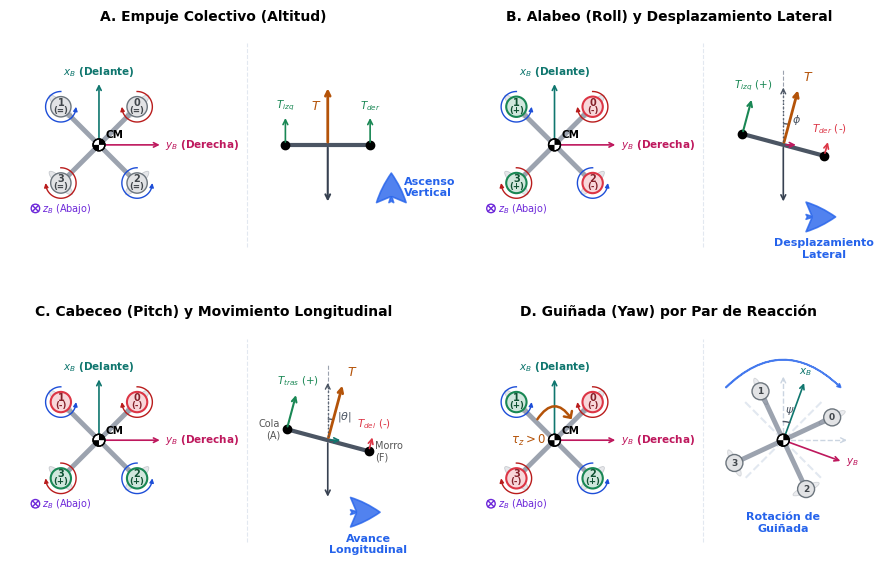

Reproduce this figure in Python.
import os
import numpy as np
import matplotlib.pyplot as plt
import matplotlib.patches as patches

# Configurar matplotlib para estilo académico limpio y premium
plt.rcParams.update({
    'font.family': 'sans-serif',
    'font.sans-serif': ['DejaVu Sans', 'Arial', 'Helvetica'],
    'font.size': 8.5,
    'axes.labelsize': 9.5,
    'axes.titlesize': 10.5,
    'xtick.labelsize': 8,
    'ytick.labelsize': 8,
    'legend.fontsize': 8
})

def draw_cm_symbol(ax, xc, yc, radius=0.08):
    """Dibuja el símbolo clásico de centro de masas (CM) en ingeniería."""
    bg_circle = patches.Circle((xc, yc), radius, facecolor='white', edgecolor='black', lw=1.0, zorder=4)
    ax.add_patch(bg_circle)
    w1 = patches.Wedge((xc, yc), radius, 0, 90, facecolor='black', zorder=5)
    w2 = patches.Wedge((xc, yc), radius, 180, 270, facecolor='black', zorder=5)
    ax.add_patch(w1)
    ax.add_patch(w2)
    border_circle = patches.Circle((xc, yc), radius, facecolor='none', edgecolor='black', lw=1.0, zorder=6)
    ax.add_patch(border_circle)

def draw_spin_arrow(ax, rx, ry, direction, radius=0.20, color='gray'):
    """Dibuja una flecha curva que indica el sentido de giro del rotor."""
    if direction == 'CW':
        angles = np.linspace(np.pi/2, -np.pi, 80)
    else:
        angles = np.linspace(np.pi/2, 2*np.pi, 80)
        
    x = rx + radius * np.cos(angles)
    y = ry + radius * np.sin(angles)
    # Trazamos la línea pero paramos antes del final para dar espacio a la punta de la flecha
    ax.plot(x[:-5], y[:-5], color=color, linewidth=1.0, zorder=8)
    
    # Anotamos desde el punto donde termina la línea hasta el final real, con punta de flecha
    ax.annotate('', xy=(x[-1], y[-1]), xytext=(x[-6], y[-6]),
                arrowprops=dict(arrowstyle="-|>", color=color, lw=1.0, patchB=None, shrinkA=0, shrinkB=0, mutation_scale=6),
                zorder=9)

def draw_plant_view(ax, xc, yc, thrust_states, yaw_net_moment=0.0):
    """
    Dibuja la vista en planta del cuadricóptero centrada en (xc, yc).
    thrust_states: lista con estados de empuje para R0, R1, R2, R3 (valores: '+', '-', 'base')
    yaw_net_moment: si es mayor a 0, dibuja flecha curva horario en CM; menor a 0, antihorario.
    """
    d = 0.45  # distancia de brazo en la figura
    
    # Coordenadas de los rotores (Horizontal es y_B [derecha], Vertical es x_B [delante])
    rotors_pos = [
        (xc + d, yc + d),  # R0
        (xc - d, yc + d),  # R1
        (xc + d, yc - d),  # R2
        (xc - d, yc - d)   # R3
    ]
    
    rotors_dir = ['CW', 'CCW', 'CCW', 'CW']
    
    # 1. Dibujar brazos del chasis en X
    ax.plot([rotors_pos[1][0], rotors_pos[2][0]], [rotors_pos[1][1], rotors_pos[2][1]], 
            color='#9ca3af', linewidth=3.5, zorder=2)
    ax.plot([rotors_pos[0][0], rotors_pos[3][0]], [rotors_pos[0][1], rotors_pos[3][1]], 
            color='#9ca3af', linewidth=3.5, zorder=2)
    
    # 2. Ejes de cuerpo en el CM (Restablecidos a longitud 0.75)
    axis_len = 0.75
    ax.annotate('', xy=(xc, yc + axis_len), xytext=(xc, yc),
                arrowprops=dict(arrowstyle="->", color='#0f766e', lw=1.2, mutation_scale=8),
                zorder=3)
    ax.text(xc, yc + axis_len + 0.03, r"$x_B$ (Delante)", color='#0f766e', ha='center', va='bottom', fontsize=7.5, fontweight='bold')
    
    ax.annotate('', xy=(xc + axis_len, yc), xytext=(xc, yc),
                arrowprops=dict(arrowstyle="->", color='#be185d', lw=1.2, mutation_scale=8),
                zorder=3)
    ax.text(xc + axis_len + 0.03, yc, r"$y_B$ (Derecha)", color='#be185d', ha='left', va='center', fontsize=7.5, fontweight='bold')
    
    # Símbolo z_B (Abajo, en esquina inferior izquierda de la planta)
    zx, zy = xc - 0.75, yc - 0.75
    z_circle = patches.Circle((zx, zy), 0.05, facecolor='none', edgecolor='#6d28d9', lw=1.0, zorder=3)
    ax.add_patch(z_circle)
    ax.plot([zx - 0.035, zx + 0.035], [zy - 0.035, zy + 0.035], color='#6d28d9', lw=1.0, zorder=3)
    ax.plot([zx - 0.035, zx + 0.035], [zy + 0.035, zy - 0.035], color='#6d28d9', lw=1.0, zorder=3)
    ax.text(zx + 0.08, zy, r"$z_B$ (Abajo)", color='#6d28d9', ha='left', va='center', fontsize=7)
    
    # 3. Dibujar centro de masas (CM)
    draw_cm_symbol(ax, xc, yc, radius=0.07)
    ax.text(xc + 0.08, yc + 0.08, "CM", fontsize=7.5, fontweight='bold', zorder=7)
    
    # 4. Dibujar rotores
    for i, (rx, ry) in enumerate(rotors_pos):
        state = thrust_states[i]
        spin = rotors_dir[i]
        
        if state == '+':
            face = '#d1e7dd'   # verde suave
            edge = '#198754'   # verde fuerte
            text_color = '#0f5132'
            sign = '+'
            lw = 1.5
        elif state == '-':
            face = '#f8d7da'   # rojo suave
            edge = '#dc3545'   # rojo fuerte
            text_color = '#842029'
            sign = '-'
            lw = 1.5
        else:
            face = '#e2e3e5'   # gris suave
            edge = '#6c757d'   # gris fuerte
            text_color = '#41464b'
            sign = '='
            lw = 1.0
            
        rotor = patches.Circle((rx, ry), 0.12, facecolor=face, edgecolor=edge, lw=lw, zorder=6)
        ax.add_patch(rotor)
        
        propeller = patches.Ellipse((rx, ry), 0.38, 0.10, angle=45 if i%2==0 else -45,
                                    facecolor='#9ca3af', edgecolor='#4b5563', alpha=0.25, lw=0.6, zorder=5)
        ax.add_patch(propeller)
        
        # Numeración de rotor (ligeramente bajada para no pisar el borde superior)
        ax.text(rx, ry + 0.05, str(i), ha='center', va='center', fontsize=7, color=text_color, fontweight='bold', zorder=7)
        # Signo de empuje (ligeramente subido para no pisar el borde inferior)
        ax.text(rx, ry - 0.04, f"({sign})", ha='center', va='center', fontsize=6.2, color=text_color, fontweight='bold', zorder=7)
        
        spin_color = '#b91c1c' if spin == 'CW' else '#1d4ed8'
        draw_spin_arrow(ax, rx, ry, spin, radius=0.18, color=spin_color)
        
    # 5. Momento neto en CM
    if yaw_net_moment > 0.0:
        arrow = patches.FancyArrowPatch((xc - 0.22, yc + 0.22), (xc + 0.22, yc + 0.22),
                                       connectionstyle="arc3,rad=-0.8",
                                       arrowstyle="->,head_width=3.5,head_length=3.5",
                                       color='#b45309', lw=1.8, zorder=10)
        ax.add_patch(arrow)
        # Etiqueta de momento colocada abajo a la izquierda en el hueco entre R1 y R3 para dar aire
        ax.text(xc - 0.1, yc, r"$\tau_z > 0$", color='#b45309', ha='right', va='center', fontsize=8.5, fontweight='bold', zorder=10)
    elif yaw_net_moment < 0.0:
        arrow = patches.FancyArrowPatch((xc + 0.22, yc + 0.22), (xc - 0.22, yc + 0.22),
                                       connectionstyle="arc3,rad=0.8",
                                       arrowstyle="->,head_width=3.5,head_length=3.5",
                                       color='#b45309', lw=1.8, zorder=10)
        ax.add_patch(arrow)
        ax.text(xc - 0.3, yc, r"$\tau_z < 0$", color='#b45309', ha='right', va='center', fontsize=8.5, fontweight='bold', zorder=10)

def draw_rotated_drone_guiñada(ax, xc, yc, psi_deg=20):
    """Dibuja un esquema del dron rotado un ángulo psi para ilustrar el efecto de guiñada."""
    psi = np.radians(psi_deg)
    d = 0.45
    
    # 1. Dibujar referencia inercial original (sin rotar) en gris muy tenue
    ax.plot([xc - d, xc + d], [yc + d, yc - d], color='#e2e8f0', linestyle='--', linewidth=1.5, zorder=1)
    ax.plot([xc + d, xc - d], [yc + d, yc - d], color='#e2e8f0', linestyle='--', linewidth=1.5, zorder=1)
    
    # Ejes de referencia inercial (líneas discontinuas con punta sólida y simétrica)
    ax.plot([xc, xc], [yc, yc + 0.73], color='#cbd5e1', lw=1.0, linestyle='--', zorder=1)
    ax.annotate('', xy=(xc, yc + 0.75), xytext=(xc, yc + 0.71),
                arrowprops=dict(arrowstyle="->", color='#cbd5e1', lw=1.0, shrinkA=0, shrinkB=0), zorder=1)
    ax.plot([xc, xc + 0.73], [yc, yc], color='#cbd5e1', lw=1.0, linestyle='--', zorder=1)
    ax.annotate('', xy=(xc + 0.75, yc), xytext=(xc + 0.71, yc),
                arrowprops=dict(arrowstyle="->", color='#cbd5e1', lw=1.0, shrinkA=0, shrinkB=0), zorder=1)
    
    # Función auxiliar para rotar puntos (sentido horario: guiñada positiva)
    def rotate(x, y):
        xr = x * np.cos(psi) + y * np.sin(psi)
        yr = -x * np.sin(psi) + y * np.cos(psi)
        return xc + xr, yc + yr

    # Coordenadas rotadas de los rotores
    r0 = rotate(d, d)
    r1 = rotate(-d, d)
    r2 = rotate(d, -d)
    r3 = rotate(-d, -d)
    
    # 2. Dibujar brazos del chasis rotados
    ax.plot([r1[0], r2[0]], [r1[1], r2[1]], color='#9ca3af', linewidth=3.5, zorder=2)
    ax.plot([r0[0], r3[0]], [r0[1], r3[1]], color='#9ca3af', linewidth=3.5, zorder=2)
    
    # Ejes de cuerpo rotados (Restablecidos a longitud 0.75)
    axis_len = 0.75
    x_pt = rotate(0, axis_len)
    ax.annotate('', xy=x_pt, xytext=(xc, yc),
                arrowprops=dict(arrowstyle="->", color='#0f766e', lw=1.2, mutation_scale=8), zorder=3)
    ax.text(x_pt[0], x_pt[1] + 0.03, r"$x_B$", color='#0f766e', ha='center', va='bottom', fontsize=7.5, fontweight='bold')
    
    y_pt = rotate(axis_len, 0)
    ax.annotate('', xy=y_pt, xytext=(xc, yc),
                arrowprops=dict(arrowstyle="->", color='#be185d', lw=1.2, mutation_scale=8), zorder=3)
    ax.text(y_pt[0] + 0.03, y_pt[1], r"$y_B$", color='#be185d', ha='left', va='center', fontsize=7.5, fontweight='bold')
    
    # Arco de rotación en el CM desde el eje vertical (90 deg) hasta el rotado (90 - psi_deg)
    # Reducimos el radio del arco de guiñada (R = 0.22) para que no se pase de largo y sea proporcional
    # Se elimina la punta de la flecha y se deja solo el arco
    r_arc = 0.22
    arc_t = np.linspace(np.radians(90), np.radians(90 - psi_deg), 40)
    ax.plot(xc + r_arc * np.cos(arc_t), yc + r_arc * np.sin(arc_t), color='#4b5563', lw=1.0, zorder=4)
    
    # Etiqueta de ángulo psi al lado del arco (a la derecha)
    ax.text(xc + 0.08, yc + 0.27, r"$\psi$", color='#4b5563', ha='center', va='bottom', fontsize=8)
    
    # 3. Dibujar centro de masas (CM)
    draw_cm_symbol(ax, xc, yc, radius=0.07)
    
    # 4. Dibujar los 4 rotores rotados
    for i, (rx, ry) in enumerate([r0, r1, r2, r3]):
        rotor = patches.Circle((rx, ry), 0.10, facecolor='#e2e3e5', edgecolor='#6c757d', lw=1.0, zorder=6)
        ax.add_patch(rotor)
        propeller = patches.Ellipse((rx, ry), 0.34, 0.08, angle=45 - psi_deg if i%2==0 else -45 - psi_deg,
                                    facecolor='#9ca3af', edgecolor='#4b5563', alpha=0.20, lw=0.6, zorder=5)
        ax.add_patch(propeller)
        ax.text(rx, ry, str(i), ha='center', va='center', fontsize=6.5, color='#41464b', fontweight='bold', zorder=7)
        
    # 5. Flecha de rotación azul de guiñada
    arrow = patches.FancyArrowPatch((xc - 0.7, yc + 0.6), (xc + 0.7, yc + 0.6),
                                   connectionstyle="arc3,rad=-0.5",
                                   arrowstyle="fancy,head_width=2.5,head_length=2.5",
                                   color='#2563eb', alpha=0.8, lw=1.2, zorder=10)
    ax.add_patch(arrow)
    
    # Texto de movimiento en la parte inferior
    ax.text(xc, yc - 0.85, "Rotación de\nGuiñada", color='#2563eb', ha='center', va='top', fontsize=8, fontweight='bold')

def draw_lateral_view(ax, xc, yc, mode):
    """Dibuja el esquema lateral de fuerzas."""
    if mode == 'colectivo':
        y_val = yc
        ax.plot([xc - 0.5, xc + 0.5], [y_val, y_val], color='#4b5563', linewidth=3, zorder=2)
        ax.plot(xc - 0.5, y_val, 'o', color='black', markersize=6, zorder=3)
        ax.plot(xc + 0.5, y_val, 'o', color='black', markersize=6, zorder=3)
        
        # Fuerzas individuales
        ax.annotate('', xy=(xc - 0.5, y_val + 0.35), xytext=(xc - 0.5, y_val),
                    arrowprops=dict(arrowstyle="->", color='#198754', lw=1.2))
        ax.annotate('', xy=(xc + 0.5, y_val + 0.35), xytext=(xc + 0.5, y_val),
                    arrowprops=dict(arrowstyle="->", color='#198754', lw=1.2))
        ax.text(xc - 0.5, y_val + 0.38, r"$T_{izq}$", ha='center', va='bottom', fontsize=7.5, color='#198754')
        ax.text(xc + 0.5, y_val + 0.38, r"$T_{der}$", ha='center', va='bottom', fontsize=7.5, color='#198754')
        
        # Fuerza neta en CM
        ax.annotate('', xy=(xc, y_val + 0.7), xytext=(xc, y_val),
                    arrowprops=dict(arrowstyle="->", color='#b45309', lw=2.0))
        ax.text(xc - 0.08, y_val + 0.45, r"$T$", color='#b45309', ha='right', va='center', fontsize=9, fontweight='bold')
        
        # Peso
        ax.annotate('', xy=(xc, y_val - 0.7), xytext=(xc, y_val),
                    arrowprops=dict(arrowstyle="->", color='#374151', lw=1.5))
                    
        # Flecha de desplazamiento vertical azul
        ax.annotate('', xy=(xc + 0.75, y_val - 0.3), xytext=(xc + 0.75, y_val - 0.7),
                    arrowprops=dict(arrowstyle="fancy,head_width=2.5,head_length=2.5", color='#2563eb', alpha=0.8, lw=1.2))
        ax.text(xc + 0.90, y_val - 0.5, "Ascenso\nVertical", color='#2563eb', ha='left', va='center', fontsize=8, fontweight='bold')
        
    elif mode == 'alabeo':
        phi = 15 * np.pi / 180
        cos_p, sin_p = np.cos(phi), np.sin(phi)
        
        xl = xc - 0.5 * cos_p
        yl = yc + 0.5 * sin_p
        xr = xc + 0.5 * cos_p
        yr = yc - 0.5 * sin_p
        
        ax.plot([xl, xr], [yl, yr], color='#4b5563', linewidth=3, zorder=2)
        ax.plot(xl, yl, 'o', color='black', markersize=6, zorder=3)
        ax.plot(xr, yr, 'o', color='black', markersize=6, zorder=3)
        
        # Perpendiculares al dron inclinados hacia arriba-derecha: (sin_p, cos_p)
        dx_f, dy_f = sin_p, cos_p
        
        ax.annotate('', xy=(xl + 0.45 * dx_f, yl + 0.45 * dy_f), xytext=(xl, yl),
                    arrowprops=dict(arrowstyle="->", color='#198754', lw=1.5))
        ax.annotate('', xy=(xr + 0.20 * dx_f, yr + 0.20 * dy_f), xytext=(xr, yr),
                    arrowprops=dict(arrowstyle="->", color='#dc3545', lw=1.2))
        ax.text(xl + 0.5 * dx_f, yl + 0.5 * dy_f, r"$T_{izq}$ (+)", ha='center', va='bottom', fontsize=7.5, color='#198754')
        ax.text(xr + 0.25 * dx_f, yr + 0.25 * dy_f, r"$T_{der}$ (-)", ha='center', va='bottom', fontsize=7.5, color='#dc3545')
        
        # Línea vertical de referencia
        ax.plot([xc, xc], [yc, yc + 0.9], color='#9ca3af', linestyle='--', linewidth=0.8, zorder=1)
        
        # Arco del ángulo de alabeo phi: a la derecha (entre 75 y 90 grados)
        # Corregido: Ahora el arco de phi está a la derecha del empuje (de 75 a 90 grados)
        arc = patches.Arc((xc, yc), 0.5, 0.5, theta1=75, theta2=90, color='#4b5563', lw=1.0)
        ax.add_patch(arc)
        ax.text(xc + 0.1, yc + 0.3, r"$\phi$", color='#4b5563', ha='left', va='center', fontsize=8)
        
        # Fuerza neta inclinada
        tx, ty = xc + 0.7 * dx_f, yc + 0.7 * dy_f
        ax.annotate('', xy=(tx, ty), xytext=(xc, yc),
                    arrowprops=dict(arrowstyle="->", color='#b45309', lw=2.0))
        ax.text(tx + 0.05, ty + 0.05, r"$T$", color='#b45309', ha='left', va='bottom', fontsize=9, fontweight='bold')
        
        # Descomposición de T (eje vertical con línea punteada y punta sólida/simétrica)
        ax.plot([xc, xc], [yc, yc + 0.7 * cos_p - 0.02], color='#4b5563', lw=1.0, linestyle=':', zorder=3)
        ax.annotate('', xy=(xc, yc + 0.7 * cos_p), xytext=(xc, yc + 0.7 * cos_p - 0.05),
                    arrowprops=dict(arrowstyle="->", color='#4b5563', lw=1.0, shrinkA=0, shrinkB=0), zorder=3)
        
        ax.annotate('', xy=(xc + 0.7 * dx_f, yc), xytext=(xc, yc),
                    arrowprops=dict(arrowstyle="->", color='#be185d', lw=1.2))
        
        # Peso
        ax.annotate('', xy=(xc, yc - 0.7), xytext=(xc, yc),
                    arrowprops=dict(arrowstyle="->", color='#374151', lw=1.2))
        
        # Flecha de desplazamiento lateral reducida y bajada
        ax.annotate('', xy=(xc + 0.65, yc - 0.85), xytext=(xc + 0.3, yc - 0.85),
                    arrowprops=dict(arrowstyle="fancy,head_width=2.5,head_length=2.5", color='#2563eb', alpha=0.8, lw=1.2))
        ax.text(xc + 0.475, yc - 1.1, "Desplazamiento\nLateral", color='#2563eb', ha='center', va='top', fontsize=8, fontweight='bold')
        
    elif mode == 'cabeceo':
        theta = -15 * np.pi / 180
        cos_t, sin_t = np.cos(theta), np.sin(theta)
        
        xr = xc - 0.5 * cos_t
        yr = yc - 0.5 * sin_t
        xf = xc + 0.5 * cos_t
        yf = yc + 0.5 * sin_t
        
        ax.plot([xr, xf], [yr, yf], color='#4b5563', linewidth=3, zorder=2)
        ax.plot(xr, yr, 'o', color='black', markersize=6, zorder=3)
        ax.plot(xf, yf, 'o', color='black', markersize=6, zorder=3)
        ax.text(xr - 0.08, yr, "Cola\n(A)", ha='right', va='center', fontsize=7, color='#555')
        ax.text(xf + 0.08, yf, "Morro\n(F)", ha='left', va='center', fontsize=7, color='#555')
        
        # Fuerzas individuales (Cola mayor que morro)
        dx_f, dy_f = -sin_t, cos_t
        ax.annotate('', xy=(xr + 0.45 * dx_f, yr + 0.45 * dy_f), xytext=(xr, yr),
                    arrowprops=dict(arrowstyle="->", color='#198754', lw=1.5))
        ax.annotate('', xy=(xf + 0.20 * dx_f, yf + 0.20 * dy_f), xytext=(xf, yf),
                    arrowprops=dict(arrowstyle="->", color='#dc3545', lw=1.2))
        ax.text(xr + 0.5 * dx_f, yr + 0.5 * dy_f, r"$T_{tras}$ (+)", ha='center', va='bottom', fontsize=7.5, color='#198754')
        ax.text(xf + 0.25 * dx_f, yf + 0.25 * dy_f, r"$T_{del}$ (-)", ha='center', va='bottom', fontsize=7.5, color='#dc3545')
        
        # Línea vertical de referencia
        ax.plot([xc, xc], [yc, yc + 0.9], color='#9ca3af', linestyle='--', linewidth=0.8, zorder=1)
        
        # Arco del ángulo de cabeceo theta: a la derecha (entre 75 y 90 grados)
        # Corregido: El arco de theta ahora está al lado derecho de la vertical, igual que el empuje T inclinado (de 75 a 90 grados)
        arc = patches.Arc((xc, yc), 0.5, 0.5, theta1=75, theta2=90, color='#4b5563', lw=1.0)
        ax.add_patch(arc)
        ax.text(xc + 0.11, yc + 0.28, r"$|\theta|$", color='#4b5563', ha='left', va='center', fontsize=8)
        
        # Fuerza neta inclinada
        tx, ty = xc + 0.7 * dx_f, yc + 0.7 * dy_f
        ax.annotate('', xy=(tx, ty), xytext=(xc, yc),
                    arrowprops=dict(arrowstyle="->", color='#b45309', lw=2.0))
        ax.text(tx + 0.05, ty + 0.05, r"$T$", color='#b45309', ha='left', va='bottom', fontsize=9, fontweight='bold')
        
        # Descomposición de T (eje vertical con línea punteada y punta sólida/simétrica)
        ax.plot([xc, xc], [yc, yc + 0.7 * cos_t - 0.02], color='#4b5563', lw=1.0, linestyle=':', zorder=3)
        ax.annotate('', xy=(xc, yc + 0.7 * cos_t), xytext=(xc, yc + 0.7 * cos_t - 0.05),
                    arrowprops=dict(arrowstyle="->", color='#4b5563', lw=1.0, shrinkA=0, shrinkB=0), zorder=3)
        
        ax.annotate('', xy=(xc + 0.7 * dx_f, yc), xytext=(xc, yc),
                    arrowprops=dict(arrowstyle="->", color='#0f766e', lw=1.2))
        
        # Peso
        ax.annotate('', xy=(xc, yc - 0.7), xytext=(xc, yc),
                    arrowprops=dict(arrowstyle="->", color='#374151', lw=1.2))
        
        # Flecha de avance longitudinal
        ax.annotate('', xy=(xc + 0.65, yc - 0.85), xytext=(xc + 0.3, yc - 0.85),
                    arrowprops=dict(arrowstyle="fancy,head_width=2.5,head_length=2.5", color='#2563eb', alpha=0.8, lw=1.2))
        ax.text(xc + 0.475, yc - 1.1, "Avance\nLongitudinal", color='#2563eb', ha='center', va='top', fontsize=8, fontweight='bold')

def main():
    fig, axs = plt.subplots(2, 2, figsize=(9, 6), dpi=300)
    
    # Separación horizontal
    xc_p = -1.35
    xc_l = 1.35
    
    # Línea divisoria vertical gris desplazada a la derecha (X = 0.15)
    div_x = 0.4
    
    # ----------------------------------------------------
    # Subplot 0,0: Empuje Colectivo
    # ----------------------------------------------------
    ax = axs[0, 0]
    ax.set_aspect('equal')
    ax.axis('off')
    ax.set_title("A. Empuje Colectivo (Altitud)", fontsize=10, fontweight='bold', pad=10)
    
    draw_plant_view(ax, xc=xc_p, yc=0.0, thrust_states=['base', 'base', 'base', 'base'], yaw_net_moment=0.0)
    draw_lateral_view(ax, xc=xc_l, yc=0.0, mode='colectivo')
    
    ax.plot([div_x, div_x], [-1.2, 1.2], color='#e2e8f0', linestyle='--', linewidth=0.8)
    ax.set_xlim(-2.4, 2.4)
    ax.set_ylim(-1.3, 1.3)
    
    # ----------------------------------------------------
    # Subplot 0,1: Alabeo (Roll) y Desplazamiento Lateral
    # ----------------------------------------------------
    ax = axs[0, 1]
    ax.set_aspect('equal')
    ax.axis('off')
    ax.set_title("B. Alabeo (Roll) y Desplazamiento Lateral", fontsize=10, fontweight='bold', pad=10)
    
    draw_plant_view(ax, xc=xc_p, yc=0.0, thrust_states=['-', '+', '-', '+'], yaw_net_moment=0.0)
    draw_lateral_view(ax, xc=xc_l, yc=0.0, mode='alabeo')
    
    ax.plot([div_x, div_x], [-1.2, 1.2], color='#e2e8f0', linestyle='--', linewidth=0.8)
    ax.set_xlim(-2.4, 2.4)
    ax.set_ylim(-1.3, 1.3)
    
    # ----------------------------------------------------
    # Subplot 1,0: Cabeceo (Pitch) y Movimiento Longitudinal
    # ----------------------------------------------------
    ax = axs[1, 0]
    ax.set_aspect('equal')
    ax.axis('off')
    ax.set_title("C. Cabeceo (Pitch) y Movimiento Longitudinal", fontsize=10, fontweight='bold', pad=10)
    
    draw_plant_view(ax, xc=xc_p, yc=0.0, thrust_states=['-', '-', '+', '+'], yaw_net_moment=0.0)
    draw_lateral_view(ax, xc=xc_l, yc=0.0, mode='cabeceo')
    
    ax.plot([div_x, div_x], [-1.2, 1.2], color='#e2e8f0', linestyle='--', linewidth=0.8)
    ax.set_xlim(-2.4, 2.4)
    ax.set_ylim(-1.3, 1.3)
    
    # ----------------------------------------------------
    # Subplot 1,1: Guiñada (Yaw)
    # ----------------------------------------------------
    ax = axs[1, 1]
    ax.set_aspect('equal')
    ax.axis('off')
    ax.set_title("D. Guiñada (Yaw) por Par de Reacción", fontsize=10, fontweight='bold', pad=10)
    
    draw_plant_view(ax, xc=xc_p, yc=0.0, thrust_states=['-', '+', '+', '-'], yaw_net_moment=1.0)
    draw_rotated_drone_guiñada(ax, xc=xc_l, yc=0.0, psi_deg=20)
    
    ax.plot([div_x, div_x], [-1.2, 1.2], color='#e2e8f0', linestyle='--', linewidth=0.8)
    ax.set_xlim(-2.4, 2.4)
    ax.set_ylim(-1.3, 1.3)
    
    # Ajustes finales y guardado
    plt.tight_layout()
    plt.subplots_adjust(wspace=0.12, hspace=0.08)
    
    out_pdf = "TFG_Memoria/Figuras/diagramas/FIG-015.pdf"
    out_png = "TFG_Memoria/Figuras/diagramas/FIG-015.png"
    
    os.makedirs(os.path.dirname(out_pdf), exist_ok=True)
    
    plt.savefig(out_pdf, format='pdf', bbox_inches='tight')
    plt.savefig(out_png, format='png', bbox_inches='tight')
    plt.close()
    
    print(f"Figura FIG-015 refinada (ronda 3) exitosamente en PDF y PNG:")
    print(f"  - PDF: {out_pdf}")
    print(f"  - PNG: {out_png}")

if __name__ == "__main__":
    main()
